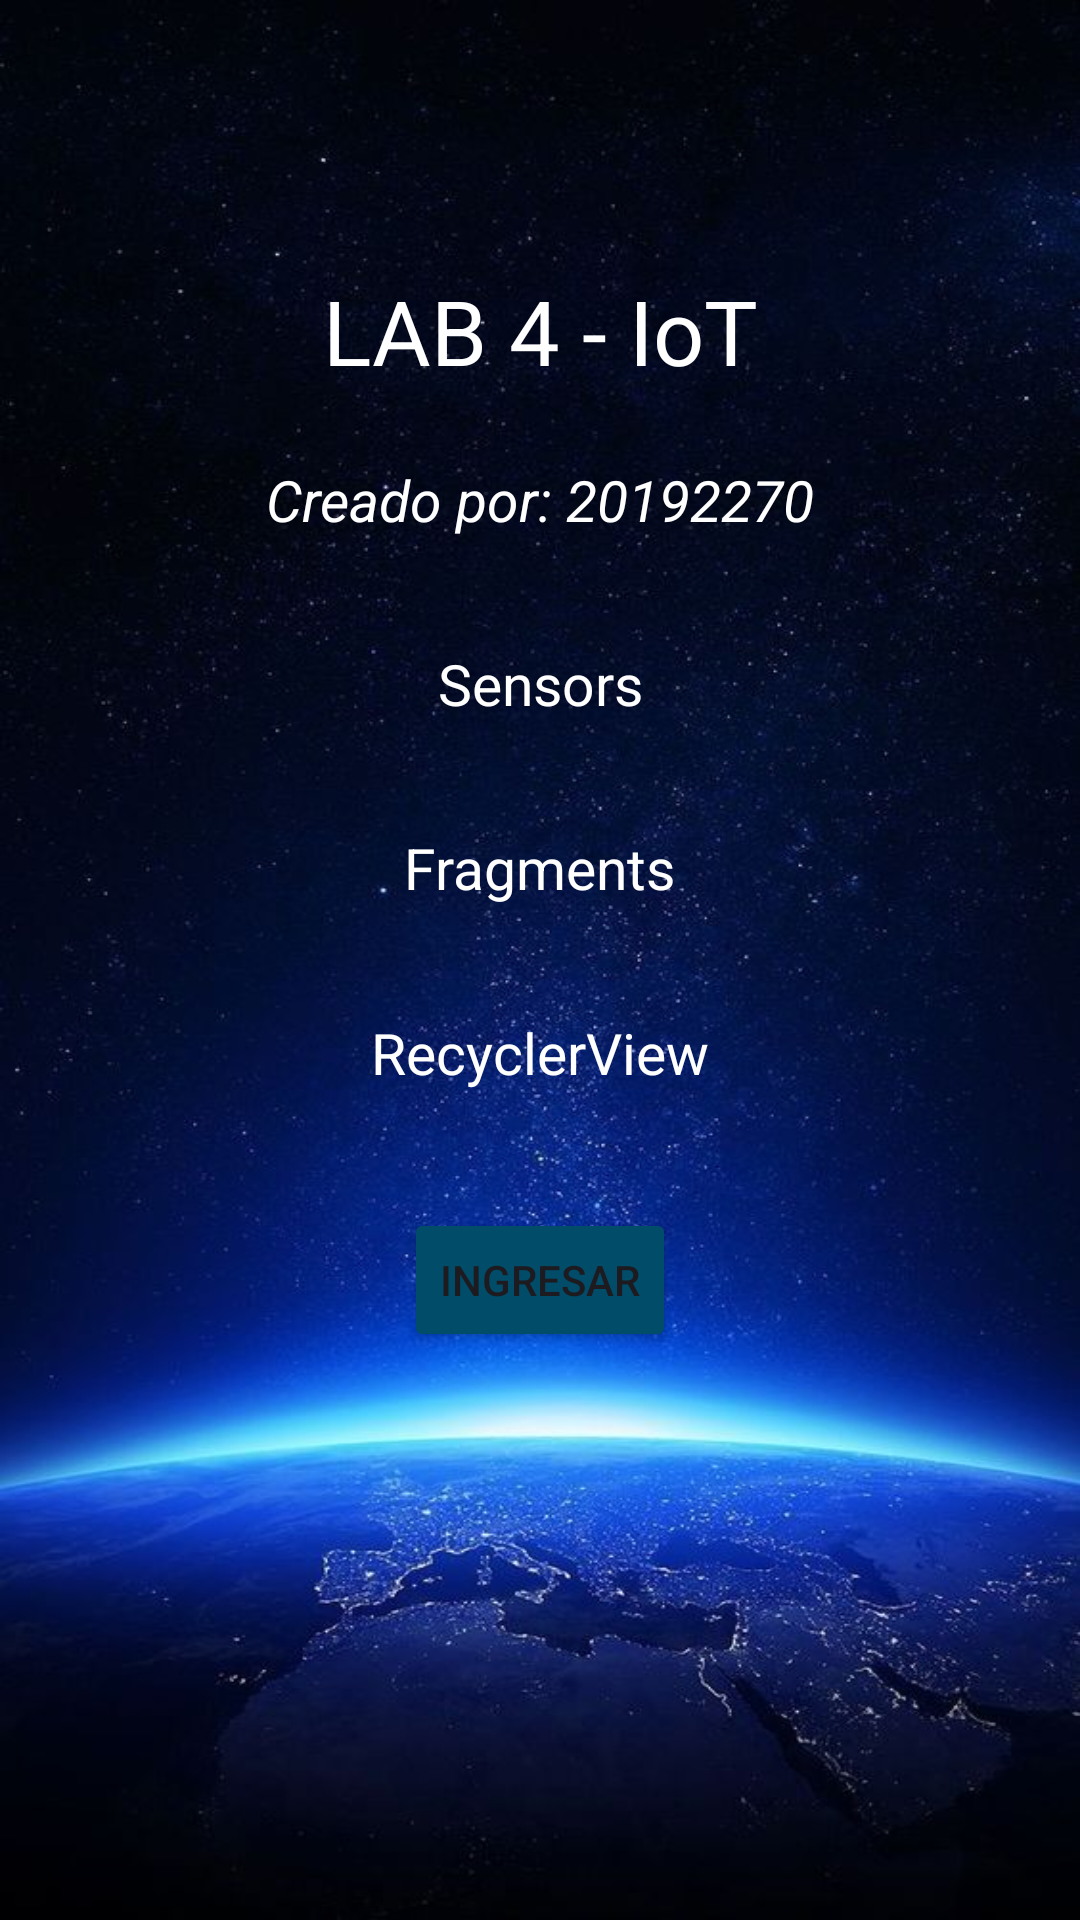

Produce the Android XML layout that renders to this screen, including the resource entries it uses.
<!-- AndroidManifest.xml: application theme Theme.LAB4_20192270 -->
<!-- res/layout/activity_main.xml -->
<?xml version="1.0" encoding="utf-8"?>
<androidx.constraintlayout.widget.ConstraintLayout xmlns:android="http://schemas.android.com/apk/res/android"
    xmlns:app="http://schemas.android.com/apk/res-auto"
    xmlns:tools="http://schemas.android.com/tools"
    android:layout_width="match_parent"
    android:layout_height="match_parent"
    android:background="@drawable/tierra"
    tools:context=".MainActivity">


    <TextView
        android:id="@+id/textTitulo"
        android:layout_width="wrap_content"
        android:layout_height="wrap_content"
        android:text="LAB 4 - IoT"
        android:textColor="@color/white"
        android:textSize="30dp"
        app:layout_constraintBottom_toBottomOf="parent"
        app:layout_constraintEnd_toEndOf="parent"
        app:layout_constraintStart_toStartOf="parent"
        app:layout_constraintTop_toTopOf="parent"
        app:layout_constraintVertical_bias="0.15"/>

    <TextView
        android:id="@+id/textCreadoPor"
        android:layout_width="wrap_content"
        android:layout_height="wrap_content"
        android:text="Creado por: 20192270"
        android:textColor="@color/white"
        android:textSize="19dp"
        android:textStyle="italic"
        app:layout_constraintBottom_toBottomOf="parent"
        app:layout_constraintEnd_toEndOf="parent"
        app:layout_constraintStart_toStartOf="parent"
        app:layout_constraintTop_toTopOf="parent"
        app:layout_constraintVertical_bias="0.25" />

    <TextView
        android:id="@+id/textViewSensors"
        android:layout_width="wrap_content"
        android:layout_height="wrap_content"
        android:text="Sensors"
        android:textColor="@color/white"
        android:textSize="19dp"
        app:layout_constraintBottom_toBottomOf="parent"
        app:layout_constraintEnd_toEndOf="parent"
        app:layout_constraintStart_toStartOf="parent"
        app:layout_constraintTop_toTopOf="parent"
        app:layout_constraintVertical_bias="0.35" />

    <TextView
        android:id="@+id/textViewFragments"
        android:layout_width="wrap_content"
        android:layout_height="wrap_content"
        android:text="Fragments"
        android:textColor="@color/white"
        android:textSize="19dp"
        app:layout_constraintBottom_toBottomOf="parent"
        app:layout_constraintEnd_toEndOf="parent"
        app:layout_constraintStart_toStartOf="parent"
        app:layout_constraintTop_toTopOf="parent"
        app:layout_constraintVertical_bias="0.45" />

    <TextView
        android:id="@+id/textViewRecycle"
        android:layout_width="wrap_content"
        android:layout_height="wrap_content"
        android:text="RecyclerView"
        android:textColor="@color/white"
        android:textSize="19dp"
        app:layout_constraintBottom_toBottomOf="parent"
        app:layout_constraintEnd_toEndOf="parent"
        app:layout_constraintStart_toStartOf="parent"
        app:layout_constraintTop_toTopOf="parent"
        app:layout_constraintVertical_bias="0.55"/>

    <Button
        android:id="@+id/buttonIngresar"
        android:layout_width="wrap_content"
        android:layout_height="wrap_content"
        android:text="Ingresar"
        android:backgroundTint="@color/material_dynamic_primary30"
        app:layout_constraintBottom_toBottomOf="parent"
        app:layout_constraintEnd_toEndOf="parent"
        app:layout_constraintStart_toStartOf="parent"
        app:layout_constraintTop_toTopOf="parent"
        app:layout_constraintVertical_bias="0.68" />
</androidx.constraintlayout.widget.ConstraintLayout>
<!-- resources referenced by this layout -->
<resources>
  <!-- drawable tierra: jpg bitmap (drawable, 71111 bytes) -->
  <style name="Theme.LAB4_20192270" parent="Base.Theme.LAB4_20192270" />
  <style name="Base.Theme.LAB4_20192270" parent="Theme.Material3.DayNight.NoActionBar">
          
          
      </style>
  <!-- not gathered from this repository: default colours our renderer supplied (Android Studio template values) -->
  <color name="white">#FFFFFFFF</color>
</resources>
